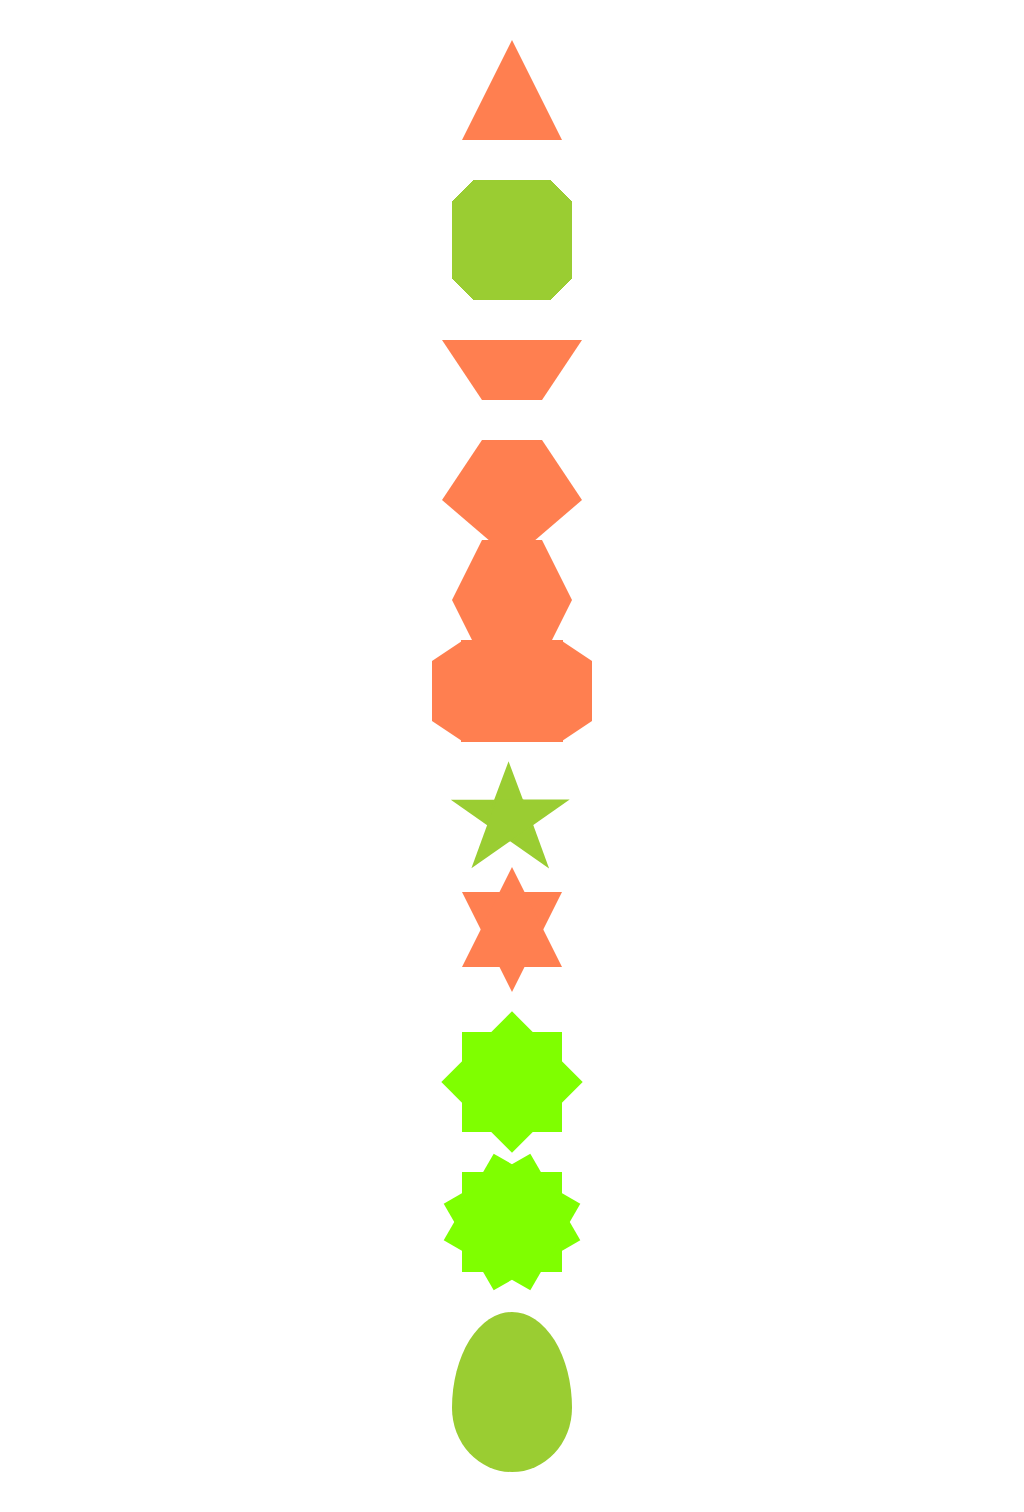

Write the HTML and CSS that draws this image.

<!-- file: index.html -->
<!DOCTYPE html>
<html lang="en">
<head>
    <meta charset="UTF-8">
    <title>css-shape</title>
    <link rel="stylesheet" href="index.css">
</head>
<body>
<div class="container">
    <!-- 三角形 -->
    <div class="triangle"></div>
    <!-- 切角 -->
    <div class="notching"></div>
    <!-- 梯形 -->
    <div class="trapezoid"></div>
    <!-- 五边形: 三角形和梯形 -->
    <div class="pentagon"></div>
    <!-- 六边形: 两个梯形-->
    <div class="hexagon"></div>
    <!-- 八边形: 一个矩形，两个梯形 -->
    <div class="octagon"></div>
    <!-- star： 三个三角形叠加旋转 -->
    <div class="star"></div>
    <!-- 六角星: 正反两个三角叠加 -->
    <div class="sixstar"></div>
    <!-- 八角星: 两个不同角度旋转的正方形 -->
    <div class="eightstar"></div>
    <!-- 十二角星: 三个不同角度旋转的正方形 -->
    <div class="twelvestar"></div>
    <!-- 椭圆 -->
    <div class="ellipse"></div>
</div>
</body>
</html>

/* file: index.css */
.container {
    width: 200px;
    margin: 0 auto;
    position: relative;
}

.container > div {
    margin: 40px auto;
}

.triangle {
    height: 0;
    width: 0;
    border-left: 50px solid transparent;
    border-right: 50px solid transparent;
    border-bottom: 100px solid coral;
}

.notching {
    width: 40px;
    height: 40px;
    padding: 40px;
    background: linear-gradient(135deg, transparent 15px, yellowgreen 0) top left,
    linear-gradient(-135deg, transparent 15px, yellowgreen 0) top right,
    linear-gradient(-45deg, transparent 15px, yellowgreen 0) bottom right,
    linear-gradient(45deg, transparent 15px, yellowgreen 0) bottom left;
    background-size: 50% 50%;
    background-repeat: no-repeat;
}

.trapezoid {
    width: 60px;
    position: relative;
    border-top: 60px solid coral;
    border-left: 40px solid transparent;
    border-right: 40px solid transparent;
}

.pentagon {
    position: relative;
    width: 60px;
    border-bottom: 60px solid coral;
    border-left: 40px solid transparent;
    border-right: 40px solid transparent;
    margin-bottom: 10px;
}

.pentagon::after {
    content: '';
    position: absolute;
    top: 60px;
    left: -40px;
    border-top: 60px solid coral;
    border-left: 70px solid transparent;
    border-right: 70px solid transparent;
}

.hexagon {
    position: relative;
    width: 60px;
    border-bottom: 60px solid coral;
    border-right: 30px solid transparent;
    border-left: 30px solid transparent;
}

.hexagon::after {
    content: '';
    position: absolute;
    top: 60px;
    left: -30px;
    width: 60px;
    border-top: 60px solid coral;
    border-right: 30px solid transparent;
    border-left: 30px solid transparent;
}

.octagon {
    position: relative;
    width: 100px;
    height: 100px;
    border: 1px solid coral;
    background: coral;
}

.octagon::before {
    content: "";
    height: 60px;
    position: absolute;
    top: 0;
    left: 100px;
    border-left: 30px solid coral;
    border-top: 20px solid transparent;
    border-bottom: 20px solid transparent;
}

.octagon::after {
    content: "";
    height: 60px;
    position: absolute;
    top: 0;
    left: -30px;
    border-right: 30px solid coral;
    border-top: 20px solid transparent;
    border-bottom: 20px solid transparent;
}

.star {
    margin: 50px 0;
    position: relative;
    width: 0;
    border-right: 100px solid transparent;
    border-bottom: 70px solid yellowgreen;
    border-left: 100px solid transparent;
    transform: rotate(35deg) scale(.6);
}

.star:before {
    content: '';
    position: absolute;
    border-bottom: 80px solid yellowgreen;
    border-left: 30px solid transparent;
    border-right: 30px solid transparent;
    top: -45px;
    left: -65px;
    transform: rotate(-35deg);
}

.star:after {
    content: '';
    position: absolute;
    top: 3px;
    left: -105px;
    border-right: 100px solid transparent;
    border-bottom: 70px solid yellowgreen;
    border-left: 100px solid transparent;
    transform: rotate(-70deg);
}

.sixstar {
    position: relative;
    height: 0;
    width: 0;
    border-right: 50px solid transparent;
    border-left: 50px solid transparent;
    border-top: 100px solid coral;
}

.sixstar::before {
    position: absolute;
    content: '';
    height: 0;
    width: 0;
    top: -125px;
    left: -50px;
    border-right: 50px solid transparent;
    border-left: 50px solid transparent;
    border-bottom: 100px solid coral;
}

.eightstar {
    position: relative;
    height: 100px;
    width: 100px;
    background: chartreuse;
}

.eightstar::before {
    content: '';
    position: absolute;
    height: 100px;
    width: 100px;
    background: chartreuse;
    transform: rotate(45deg);
}

.twelvestar {
    position: relative;
    height: 100px;
    width: 100px;
    background: chartreuse;
}

.twelvestar::after {
    content: '';
    position: absolute;
    height: 100px;
    width: 100px;
    background: chartreuse;
    transform: rotate(30deg);
}

.twelvestar::before {
    content: '';
    position: absolute;
    height: 100px;
    width: 100px;
    background: chartreuse;
    transform: rotate(60deg);
}

.ellipse {
    width: 120px;
    height: 160px;
    background-color: yellowgreen;
    border-radius: 50% 50% 50% 50% / 60% 60% 40% 40%;
}
